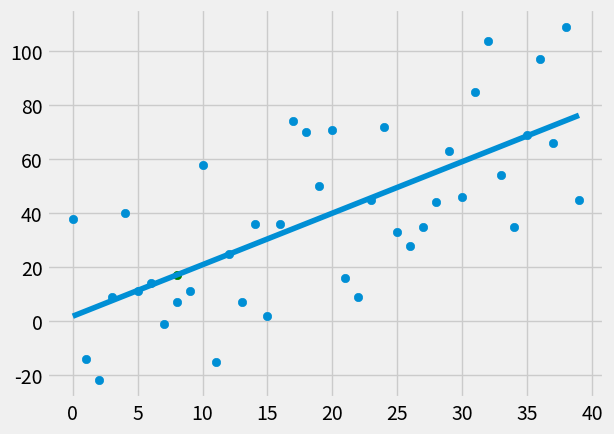

The matplotlib source for this figure:
from statistics import mean
import numpy as np
import matplotlib.pyplot as plt
from matplotlib import style
import random

style.use('fivethirtyeight')

xValues = np.array([1,2,3,4,5,6], dtype=np.float64)
yValues = np.array([5,4,6,5,6,7], dtype=np.float64)

def create_dataset(hm, variance, step=2, correlation=False):
    val = 1;
    yValues = []
    for i in range(hm):
        y = val + random.randrange(-variance, variance)
        yValues.append(y)
        if correlation and correlation == 'pos':
            val += step
        elif correlation and correlation == 'neg':
            val -= step
    xValues = [i for i in range(len(yValues))]
    return np.array(xValues, dtype=np.float64), np.array(yValues, dtype=np.float64)

def best_fit_slope_and_intercept(xValues, yValues):
    m = ( ((mean(xValues) * mean(yValues)) - mean(xValues * yValues)) /
    ((mean(xValues) * mean(xValues)) - mean(xValues * xValues)))
    b = mean(yValues) - m * mean(xValues)
    return m, b

def squared_error (ys_orig, ys_line):
    return sum((ys_line - ys_orig)**2)

def coefficient_of_determination(ys_orig, ys_line):
    y_mean_line = [mean(ys_orig) for y in ys_orig]
    squared_error_regr = squared_error(ys_orig, ys_line)
    squared_error_y_mean = squared_error(ys_orig, y_mean_line)
    return 1 - (squared_error_regr / squared_error_y_mean)

xValues, yValues = create_dataset(40, 40, 2, correlation='pos')
m, b= best_fit_slope_and_intercept(xValues, yValues)

print(m,b)

regression_line = [(m*x) + b for x in xValues]

predict_x = 8
predict_y = (m*predict_x) + b

r_squared = coefficient_of_determination(yValues, regression_line)

print(r_squared)

plt.scatter(xValues, yValues)
plt.scatter(predict_x,predict_y, color='g')
plt.plot(xValues, regression_line)
plt.show()
